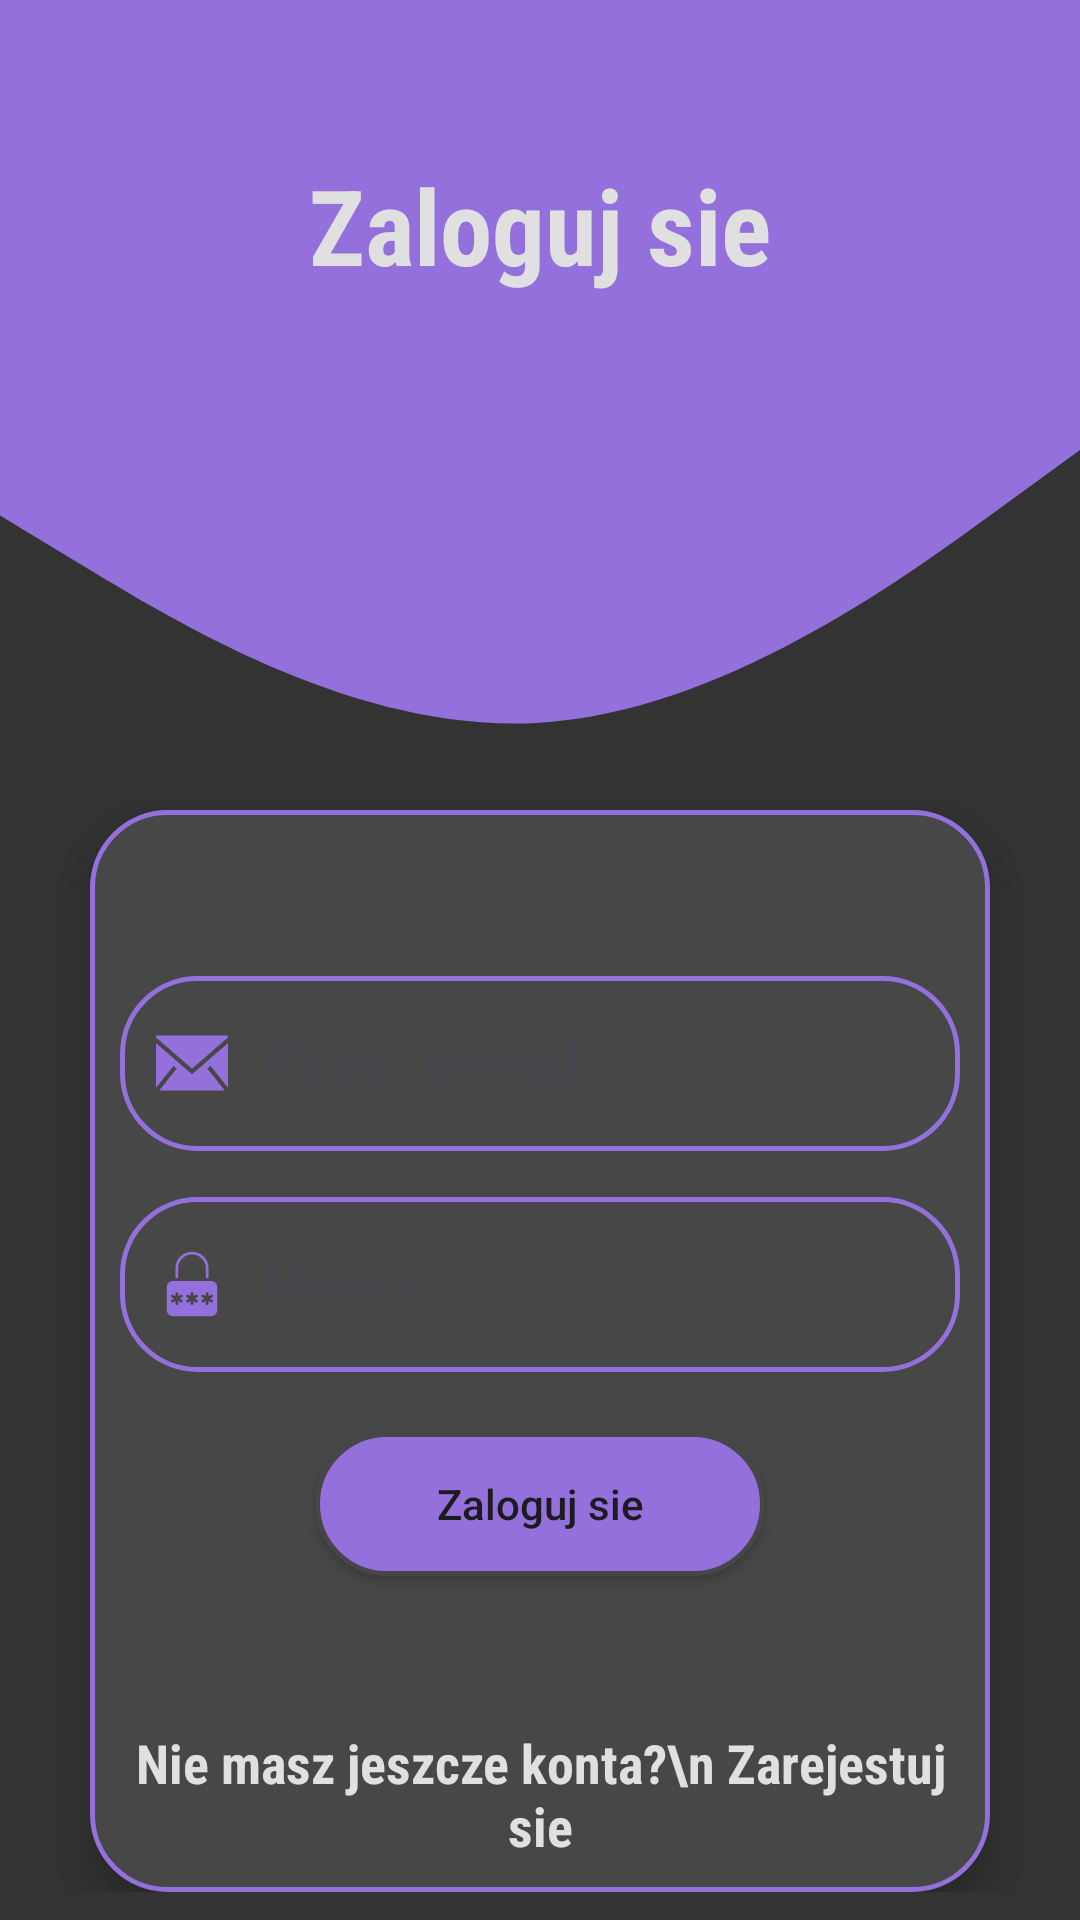

Write the Android layout XML for this screen, with the resource values it uses.
<!-- AndroidManifest.xml: application theme Base.Theme.Aplikacja -->
<!-- res/layout/fragment_login.xml -->
<?xml version="1.0" encoding="utf-8"?>
<androidx.constraintlayout.widget.ConstraintLayout xmlns:android="http://schemas.android.com/apk/res/android"
    xmlns:app="http://schemas.android.com/apk/res-auto"
    xmlns:tools="http://schemas.android.com/tools"
    android:layout_width="match_parent"
    android:layout_height="match_parent"
    tools:context=".fragments.LoginFragment"
    android:background="@color/bgdark">

    <ScrollView
        android:layout_width="match_parent"
        android:layout_height="0dp"
        app:layout_constraintBottom_toBottomOf="parent"
        app:layout_constraintEnd_toEndOf="parent"
        app:layout_constraintStart_toStartOf="parent"
        app:layout_constraintTop_toTopOf="parent">
        <androidx.constraintlayout.widget.ConstraintLayout
            android:layout_width="match_parent"
            android:layout_height="wrap_content">
            <LinearLayout
                android:id="@+id/linearLayout"
                android:layout_width="match_parent"
                android:layout_height="300dp"
                android:orientation="vertical"
                app:layout_constraintEnd_toEndOf="parent"
                app:layout_constraintStart_toStartOf="parent"
                app:layout_constraintTop_toTopOf="parent">

                <RelativeLayout
                    android:layout_width="match_parent"
                    android:layout_height="150dp"
                    android:background="@color/purplemagnolia">

                    <TextView
                        android:layout_width="match_parent"
                        android:layout_height="wrap_content"
                        android:text="Zaloguj sie"
                        android:textSize="35sp"
                        android:textStyle="bold"
                        android:textAlignment="center"
                        android:layout_centerVertical="true"
                        />
                </RelativeLayout>

                <View
                    android:id="@+id/view"
                    android:layout_width="match_parent"
                    android:layout_height="150dp"
                    android:background="@drawable/wave" />
            </LinearLayout>

            <LinearLayout
                android:layout_width="300dp"
                android:layout_height="wrap_content"
                android:layout_marginTop="270dp"
                android:background="@drawable/panel_style_loginregister"
                android:elevation="8dp"
                android:orientation="vertical"
                app:layout_constraintEnd_toEndOf="parent"
                app:layout_constraintStart_toStartOf="parent"
                app:layout_constraintTop_toTopOf="@+id/linearLayout"
                android:padding="10dp">

                <com.google.android.material.textfield.TextInputLayout
                    android:layout_width="match_parent"
                    android:layout_height="wrap_content"
                    android:layout_marginTop="40dp"
                    android:layout_marginBottom="10dp">

                    <com.google.android.material.textfield.TextInputEditText
                        android:id="@+id/email"
                        android:layout_width="match_parent"
                        android:layout_height="wrap_content"
                        android:background="@drawable/custom_input"
                        android:drawableStart="@drawable/custom_email_icon"
                        android:drawablePadding="12dp"
                        android:ems="10"
                        android:hint="@string/Email"
                        android:paddingStart="12dp"
                        android:paddingEnd="12dp"
                        android:textSize="18sp" />
                </com.google.android.material.textfield.TextInputLayout>

                <com.google.android.material.textfield.TextInputLayout
                    android:layout_width="match_parent"
                    android:layout_height="wrap_content">

                    <com.google.android.material.textfield.TextInputEditText
                        android:id="@+id/password"
                        android:layout_width="match_parent"
                        android:layout_height="wrap_content"
                        android:background="@drawable/custom_input"
                        android:drawableStart="@drawable/custom_password_icon"
                        android:drawablePadding="12dp"
                        android:ems="10"
                        android:hint="@string/Password"
                        android:paddingStart="12dp"
                        android:paddingEnd="12dp"
                        android:textSize="18sp" />
                </com.google.android.material.textfield.TextInputLayout>

                <ProgressBar
                    android:id="@+id/progressBar"
                    android:layout_width="wrap_content"
                    android:layout_height="wrap_content"
                    android:layout_gravity="center"
                    android:visibility="gone" />

                <androidx.appcompat.widget.AppCompatButton
                    android:id="@+id/btn_login"
                    android:layout_width="150dp"
                    android:layout_height="wrap_content"
                    android:layout_gravity="center"
                    android:background="@drawable/custom_button"
                    android:textAllCaps="false"
                    android:layout_marginTop="20dp"
                    android:elevation="8dp"
                    android:text="Zaloguj sie" />

                <TextView
                    android:id="@+id/registerNow"
                    android:layout_width="match_parent"
                    android:layout_height="wrap_content"
                    android:layout_marginTop="50sp"
                    android:textAlignment="center"
                    android:text="Nie masz jeszcze konta?\n Zarejestuj sie"
                    android:textSize="18sp"
                    android:textStyle="bold" />
            </LinearLayout>
        </androidx.constraintlayout.widget.ConstraintLayout>
    </ScrollView>



</androidx.constraintlayout.widget.ConstraintLayout>
<!-- resources referenced by this layout -->
<resources>
  <color name="bgdark">#333333</color>
  <color name="purplemagnolia">#9370DB</color>
  <!-- drawable custom_email_icon (drawable) -->
  <?xml version="1.0" encoding="utf-8"?>
  <selector xmlns:android="http://schemas.android.com/apk/res/android">
      <item android:state_focused="true" android:drawable="@drawable/email_icon_focused">
  
      </item>
      <item android:state_focused="false" android:drawable="@drawable/email_icon">
  
      </item>
  </selector>
  <!-- drawable custom_password_icon (drawable) -->
  <?xml version="1.0" encoding="utf-8"?>
  <selector xmlns:android="http://schemas.android.com/apk/res/android">
      <item android:state_focused="true" android:drawable="@drawable/password_icon_focused">
          
      </item>
      <item android:state_focused="false" android:drawable="@drawable/password_icon">
  
      </item>
  </selector>
  <!-- drawable panel_style_loginregister (drawable) -->
  <?xml version="1.0" encoding="utf-8"?>
  <shape xmlns:android="http://schemas.android.com/apk/res/android"
      android:shape="rectangle">
      <solid android:color="@color/grayish" /> 
      <corners android:radius="25dp" />
      <stroke android:color="@color/purplemagnolia" android:width="1.5dp"/>
  </shape>
  <!-- drawable wave (drawable) -->
  <vector xmlns:android="http://schemas.android.com/apk/res/android"
      android:width="1440dp"
      android:height="520dp"
      android:viewportWidth="1440"
      android:viewportHeight="220">
    <path
        android:pathData="M0,32L120,58.7C240,85 480,139 720,133.3C960,128 1200,64 1320,32L1440,0L1440,0L1320,0C1200,0 960,0 720,0C480,0 240,0 120,0L0,0Z"
        android:fillColor="@color/purplemagnolia"/>
  </vector>
  <string name="Email">Podaj e-mail</string>
  <string name="Password">Hasło</string>
  <style name="Base.Theme.Aplikacja" parent="Theme.Material3.DayNight.NoActionBar">
          
          
          <item name="android:textViewStyle">@style/CustomFontStyle</item>
          <item name="colorPrimary">@color/bgdark</item>
          <item name="colorPrimaryVariant">@color/grayish</item>
          <item name="android:statusBarColor">@color/bgdark</item>
          <item name="colorAccent">@color/bgdark</item>
      </style>
  <color name="white">#FFFFFFFF</color>
  <color name="grayish">#474747</color>
  <!-- drawable email_icon_focused (drawable) -->
  <vector android:height="24dp" android:viewportHeight="1920"
      android:viewportWidth="1920" android:width="24dp" xmlns:android="http://schemas.android.com/apk/res/android">
      <path android:fillColor="@color/white" android:fillType="evenOdd" android:pathData="M1920,428.3v1189.5l-464.2,-580.1 -88.2,70.6 468.7,585.9H83.7l468.7,-585.9 -88.2,-70.6L0,1617.8V428.3l959.9,832.4L1920,428.3ZM1919.9,226v52.6l-959.9,832.4L0,278.6V226h1919.9Z"/>
  </vector>
  <!-- drawable email_icon (drawable) -->
  <vector android:height="24dp" android:viewportHeight="1920"
      android:viewportWidth="1920" android:width="24dp" xmlns:android="http://schemas.android.com/apk/res/android">
      <path android:fillColor="@color/purplemagnolia" android:fillType="evenOdd" android:pathData="M1920,428.3v1189.5l-464.2,-580.1 -88.2,70.6 468.7,585.9H83.7l468.7,-585.9 -88.2,-70.6L0,1617.8V428.3l959.9,832.4L1920,428.3ZM1919.9,226v52.6l-959.9,832.4L0,278.6V226h1919.9Z"/>
  </vector>
  <style name="CustomFontStyle">
          <item name="android:fontFamily">sans-serif-condensed</item>
          <item name="android:textColor">@color/fontcolor</item>
      </style>
  <color name="fontcolor">#E0E0E0</color>
</resources>
